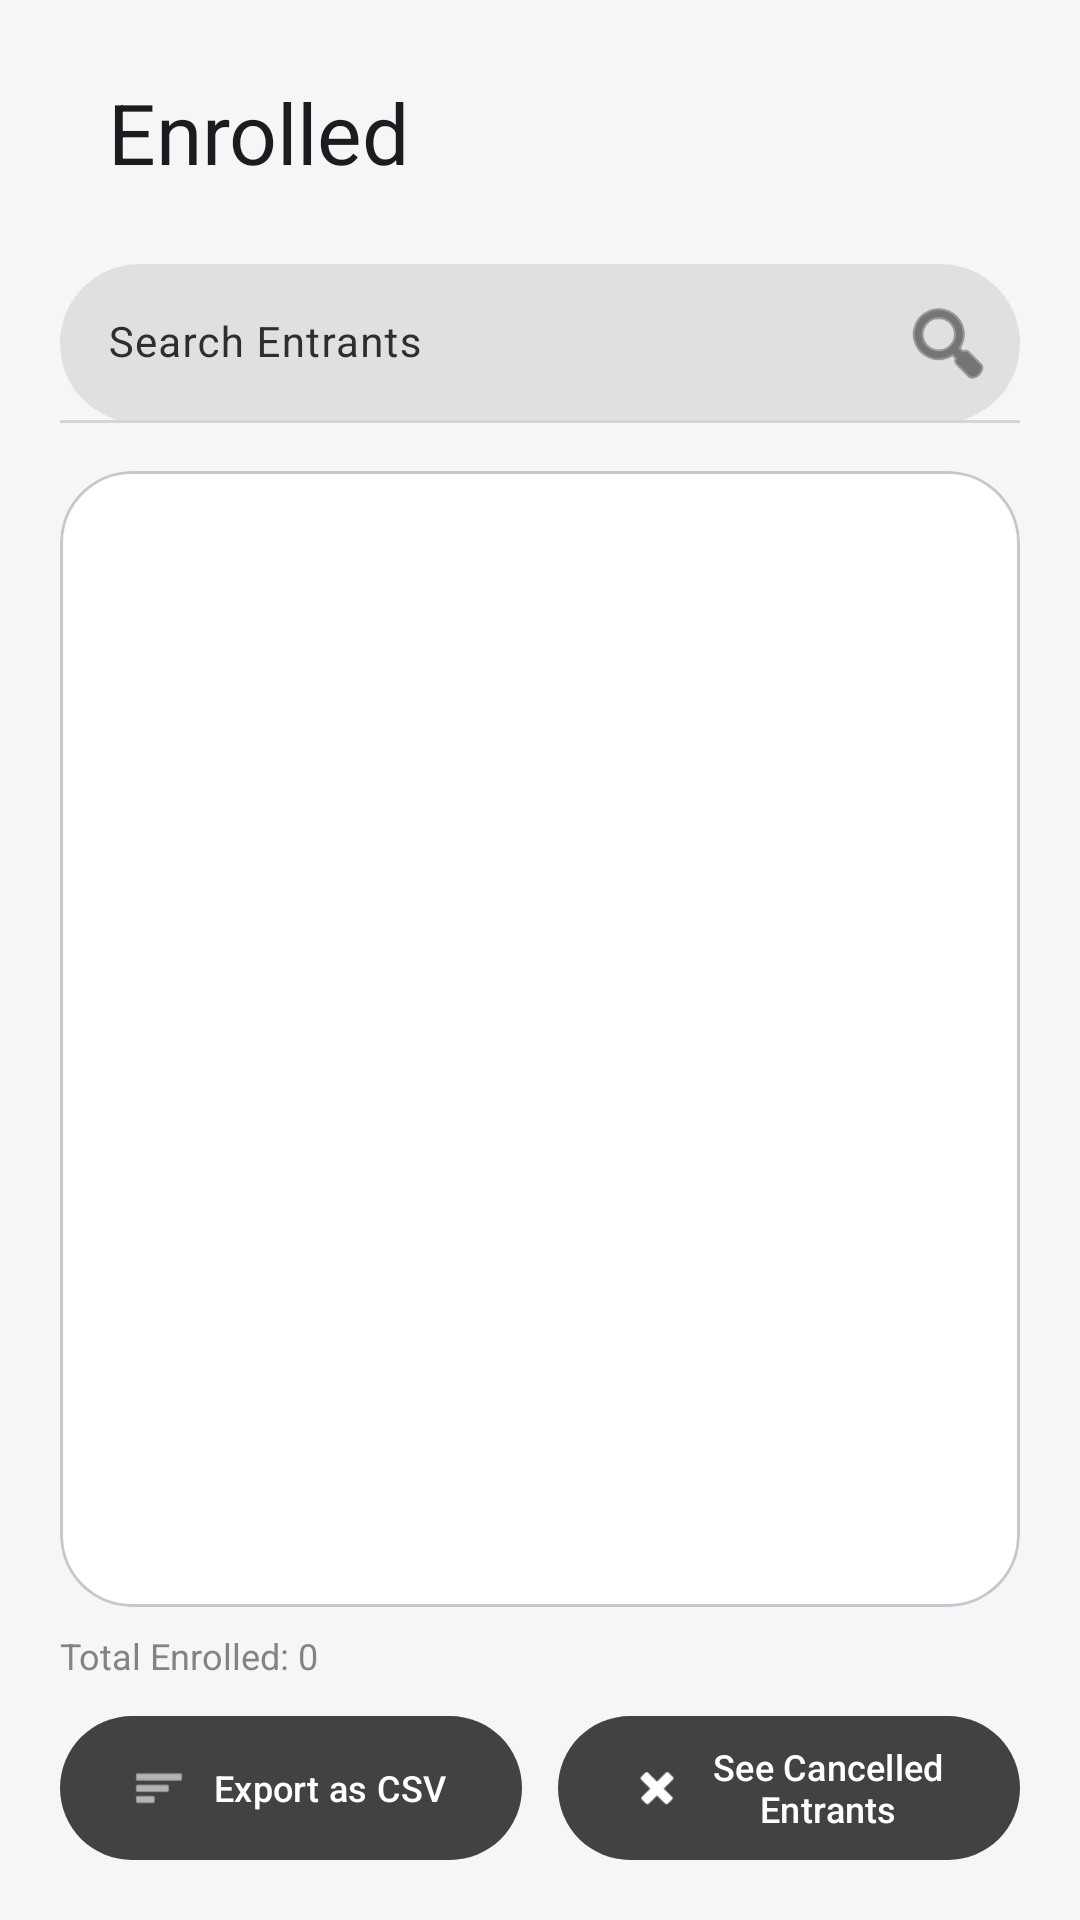

Android layout source for this screen:
<!-- AndroidManifest.xml: application theme Theme.EventsApp -->
<!-- res/layout/fragment_organizer_enrolled.xml -->
<?xml version="1.0" encoding="utf-8"?>
<androidx.constraintlayout.widget.ConstraintLayout
    xmlns:android="http://schemas.android.com/apk/res/android"
    xmlns:app="http://schemas.android.com/apk/res-auto"
    android:id="@+id/enrolled_root"
    android:layout_width="match_parent"
    android:layout_height="match_parent"
    android:background="@color/colorSurface"
    android:paddingStart="20dp"
    android:paddingTop="12dp"
    android:paddingEnd="20dp"
    android:paddingBottom="16dp">

    <com.google.android.material.appbar.MaterialToolbar
        android:id="@+id/toolbar_enrolled"
        android:layout_width="0dp"
        android:layout_height="wrap_content"
        android:background="@android:color/transparent"
        app:navigationIcon="@drawable/ic_arrow_back"
        app:title="Enrolled"
        app:titleCentered="false"
        app:titleTextAppearance="@style/TextAppearance.Material3.HeadlineMedium"
        app:layout_constraintTop_toTopOf="parent"
        app:layout_constraintStart_toStartOf="parent"
        app:layout_constraintEnd_toEndOf="parent"/>

    <com.google.android.material.textfield.TextInputLayout
        android:id="@+id/til_search_enrolled"
        android:layout_width="0dp"
        android:layout_height="wrap_content"
        android:layout_marginTop="12dp"
        android:hint="Search Entrants"
        app:boxBackgroundColor="@color/colorSearchBar"
        app:boxBackgroundMode="filled"
        app:boxCornerRadiusBottomEnd="28dp"
        app:boxCornerRadiusBottomStart="28dp"
        app:boxCornerRadiusTopEnd="28dp"
        app:boxCornerRadiusTopStart="28dp"
        app:endIconDrawable="@android:drawable/ic_menu_search"
        app:endIconMode="custom"
        app:layout_constraintTop_toBottomOf="@id/toolbar_enrolled"
        app:layout_constraintStart_toStartOf="parent"
        app:layout_constraintEnd_toEndOf="parent">

        <com.google.android.material.textfield.TextInputEditText
            android:id="@+id/et_search_enrolled"
            android:layout_width="match_parent"
            android:layout_height="wrap_content"
            android:inputType="text"
            android:textSize="14sp" />
    </com.google.android.material.textfield.TextInputLayout>

    <com.google.android.material.card.MaterialCardView
        android:id="@+id/card_enrolled_entries"
        android:layout_width="0dp"
        android:layout_height="0dp"
        android:layout_marginTop="16dp"
        app:cardBackgroundColor="@color/colorCardBackground"
        app:cardCornerRadius="24dp"
        app:cardElevation="0dp"
        app:layout_constraintTop_toBottomOf="@id/til_search_enrolled"
        app:layout_constraintBottom_toTopOf="@id/tv_enrolled_stats"
        app:layout_constraintStart_toStartOf="parent"
        app:layout_constraintEnd_toEndOf="parent">

        <androidx.recyclerview.widget.RecyclerView
            android:id="@+id/rv_enrolled"
            android:layout_width="match_parent"
            android:layout_height="match_parent"
            android:clipToPadding="false"
            android:padding="10dp"
            android:paddingBottom="16dp"
            app:layoutManager="androidx.recyclerview.widget.LinearLayoutManager" />
    </com.google.android.material.card.MaterialCardView>

    <TextView
        android:id="@+id/tv_enrolled_stats"
        android:layout_width="0dp"
        android:layout_height="wrap_content"
        android:layout_marginTop="8dp"
        android:text="Total Enrolled: 0"
        android:textColor="@color/colorTextSecondary"
        android:textSize="12sp"
        android:alpha="0.8"
        app:layout_constraintTop_toBottomOf="@id/card_enrolled_entries"
        app:layout_constraintStart_toStartOf="parent"
        app:layout_constraintEnd_toEndOf="parent"/>

    <LinearLayout
        android:id="@+id/enrolled_footer_row"
        android:layout_width="match_parent"
        android:layout_height="wrap_content"
        android:layout_marginTop="8dp"
        android:gravity="center"
        android:orientation="horizontal"
        app:layout_constraintTop_toBottomOf="@id/tv_enrolled_stats"
        app:layout_constraintStart_toStartOf="parent"
        app:layout_constraintEnd_toEndOf="parent"
        app:layout_constraintBottom_toBottomOf="parent">

        <com.google.android.material.button.MaterialButton
            android:id="@+id/btn_export_csv"
            android:layout_width="0dp"
            android:layout_height="56dp"
            android:layout_marginEnd="6dp"
            android:layout_weight="1"
            android:maxLines="2"
            android:text="Export as CSV"
            android:textAllCaps="false"
            android:textColor="@android:color/white"
            android:textSize="12sp"
            app:backgroundTint="@color/dark_grey"
            app:cornerRadius="28dp"
            app:icon="@android:drawable/ic_menu_sort_by_size"
            app:iconPadding="8dp"
            app:iconTint="@android:color/white" />

        <com.google.android.material.button.MaterialButton
            android:id="@+id/btn_see_cancelled"
            android:layout_width="0dp"
            android:layout_height="56dp"
            android:layout_marginStart="6dp"
            android:layout_weight="1"
            android:maxLines="2"
            android:text="See Cancelled Entrants"
            android:textAllCaps="false"
            android:textColor="@android:color/white"
            android:textSize="12sp"
            app:backgroundTint="@color/dark_grey"
            app:cornerRadius="28dp"
            app:icon="@android:drawable/ic_delete"
            app:iconPadding="8dp"
            app:iconTint="@android:color/white" />
    </LinearLayout>

</androidx.constraintlayout.widget.ConstraintLayout>
<!-- resources referenced by this layout -->
<resources>
  <color name="colorCardBackground">#ffffff</color>
  <color name="colorSearchBar">#dfe0e0</color>
  <color name="colorSurface">#f6f6f6</color>
  <color name="colorTextSecondary">#666666</color>
  <color name="dark_grey">#FF424242</color>
  <style name="Theme.EventsApp" parent="Base.Theme.EventsApp" />
  <style name="Base.Theme.EventsApp" parent="Theme.Material3.DayNight.NoActionBar">
          
          <item name="colorPrimary">@color/colorPrimary</item>
          <item name="colorOnPrimary">@color/colorOnPrimary</item>
          <item name="colorPrimaryContainer">@color/colorPrimaryContainer</item>
          <item name="colorOnPrimaryContainer">@color/colorOnPrimaryContainer</item>
  
          
          <item name="colorSecondaryContainer">@color/colorSecondaryContainer</item>
          <item name="colorOnSecondaryContainer">@color/colorOnSecondaryContainer</item>
  
          
          <item name="colorSurface">@color/colorSurface</item>
          <item name="colorOnSurface">@color/colorOnSurface</item>
          <item name="colorSurfaceVariant">@color/colorSurfaceContainerLow</item>
          <item name="colorOnSurfaceVariant">@color/colorOnSurface</item>
  
          
          <item name="android:colorBackground">@color/colorSurface</item>
  
          
          <item name="colorOutline">@color/colorDivider</item>
      </style>
  <color name="colorPrimary">#994100</color>
  <color name="colorOnPrimary">#FFFFFF</color>
  <color name="colorPrimaryContainer">#ff7a23</color>
  <color name="colorOnPrimaryContainer">#3f1700</color>
  <color name="colorSecondaryContainer">#ffddb8</color>
  <color name="colorOnSecondaryContainer">#994100</color>
  <color name="colorOnSurface">#2d2f2f</color>
  <color name="colorSurfaceContainerLow">#f0f1f1</color>
  <color name="colorDivider">#d4d5d5</color>
</resources>
